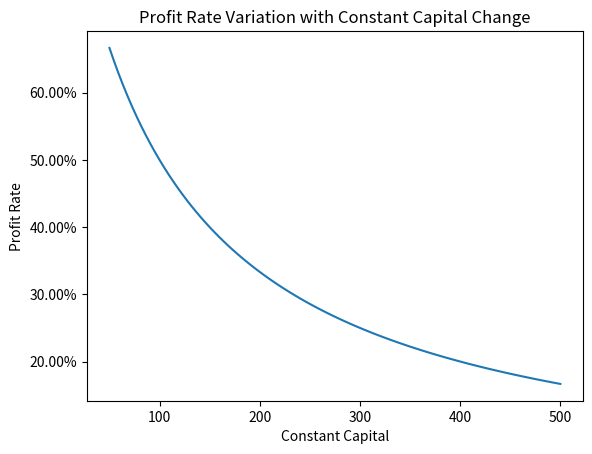

This chart was generated by the following Python code:
import numpy as np
import matplotlib.pyplot as plt
from matplotlib.ticker import FuncFormatter


def get_profit_rate(constant_capital, variable_capital, surplus_value_rate):
    return (variable_capital * surplus_value_rate) / (
        constant_capital + variable_capital
    )


def percent_formatter(x, pos):
    return f"{100 * x:.2f}%"


constant_capital_orig = 50
variable_capital_orig = 100
surplus_value_rate = 1.00

constant_capital_list = np.linspace(constant_capital_orig, 500, 100)
profit_rate_list = get_profit_rate(
    constant_capital_list, variable_capital_orig, surplus_value_rate
)

plt.plot(constant_capital_list, profit_rate_list)

plt.title("Profit Rate Variation with Constant Capital Change")
plt.xlabel("Constant Capital")
plt.ylabel("Profit Rate")

plt.gca().yaxis.set_major_formatter(FuncFormatter(percent_formatter))

plt.show()
